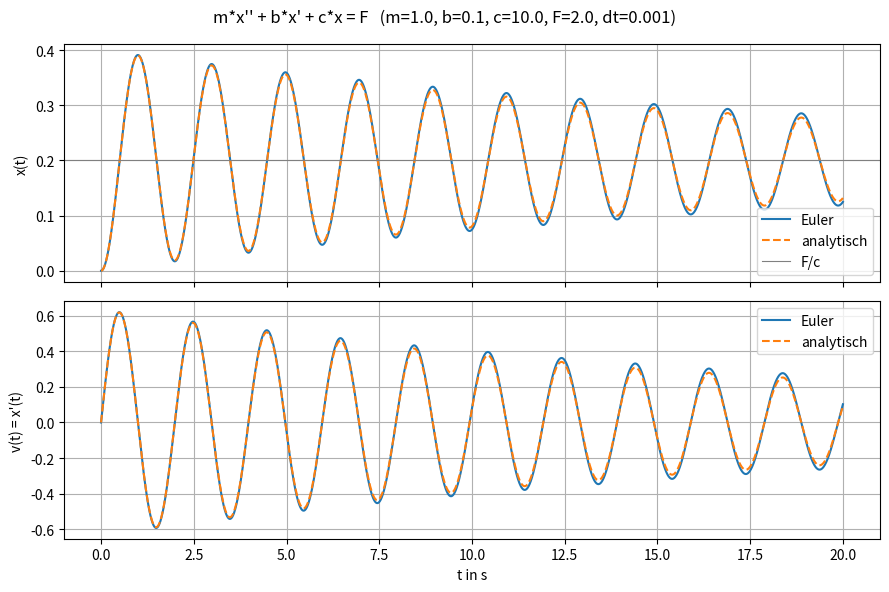

Reproduce this figure in Python.
"""
Numerische Lösung der DGL eines gedämpften Feder-Masse-Schwingers

    m*x'' + b*x' + c*x = F

mit dem expliziten Euler-Verfahren in einer Schleife.

Umformung in ein System 1. Ordnung:
    y1 = x'   (Geschwindigkeit v)
    y2 = x    (Position)

    y1' = x'' = (F - b*y1 - c*y2) / m
    y2' = x'  = y1

Euler-Schritt:
    y1[k+1] = y1[k] + dt * (F - b*y1[k] - c*y2[k]) / m
    y2[k+1] = y2[k] + dt * y1[k]
"""

import numpy as np
import matplotlib.pyplot as plt

# Parameter
m = 1.0     # Masse
b = 0.1     # Dämpfung
c = 10.0    # Federsteifigkeit
F = 2.0     # konstante Kraft

# Anfangsbedingungen
y1_0 = 0.0  # x'(0) = v(0)
y2_0 = 0.0  # x(0)

# Zeitdiskretisierung
t_end = 20.0
dt = 0.001
n = int(round(t_end / dt))

t = np.zeros(n + 1)
y1 = np.zeros(n + 1)
y2 = np.zeros(n + 1)
y1[0] = y1_0
y2[0] = y2_0

# Explizites Euler-Verfahren
for k in range(n):
    a = (F - b * y1[k] - c * y2[k]) / m   # Beschleunigung x''
    y1[k + 1] = y1[k] + dt * a
    y2[k + 1] = y2[k] + dt * y1[k]
    t[k + 1] = t[k] + dt

# Analytische Lösung zum Vergleich (unterkritisch gedämpft, x(0)=0, v(0)=0)
x_stat = F / c                    # statische Auslenkung
omega0 = np.sqrt(c / m)           # Eigenkreisfrequenz ungedämpft
delta = b / (2 * m)               # Abklingkonstante
omega_d = np.sqrt(omega0**2 - delta**2)  # gedämpfte Eigenkreisfrequenz

x_exakt = x_stat * (1 - np.exp(-delta * t)
                    * (np.cos(omega_d * t) + delta / omega_d * np.sin(omega_d * t)))
v_exakt = x_stat * omega0**2 / omega_d * np.exp(-delta * t) * np.sin(omega_d * t)

print(f"Statische Auslenkung F/c       = {x_stat:.4f}")
print(f"x(t_end) Euler / exakt         = {y2[-1]:.4f} / {x_exakt[-1]:.4f}")
print(f"max. Fehler |x_Euler - x_exakt| = {np.max(np.abs(y2 - x_exakt)):.4f}")

# Plots
fig, (ax1, ax2) = plt.subplots(2, 1, sharex=True, figsize=(9, 6))

ax1.plot(t, y2, label="Euler")
ax1.plot(t, x_exakt, "--", label="analytisch")
ax1.axhline(x_stat, color="gray", linewidth=0.8, label="F/c")
ax1.set_ylabel("x(t)")
ax1.legend()
ax1.grid(True)

ax2.plot(t, y1, label="Euler")
ax2.plot(t, v_exakt, "--", label="analytisch")
ax2.set_xlabel("t in s")
ax2.set_ylabel("v(t) = x'(t)")
ax2.legend()
ax2.grid(True)

fig.suptitle(f"m*x'' + b*x' + c*x = F   (m={m}, b={b}, c={c}, F={F}, dt={dt})")
fig.tight_layout()
plt.show()
